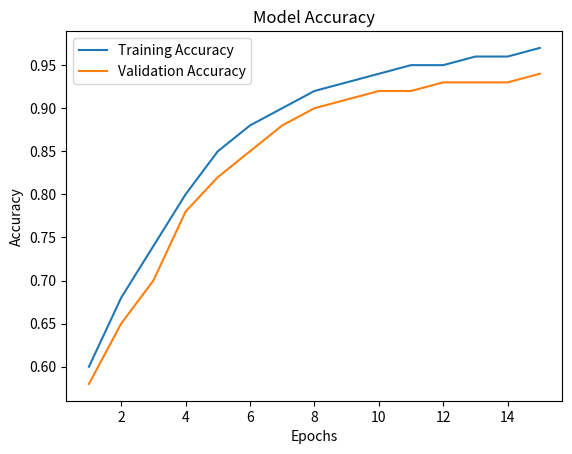

Reproduce this figure in Python. (Note: this script raises an exception after producing the figure.)
import matplotlib.pyplot as plt
import numpy as np

# Fake epochs
epochs = np.arange(1, 16)

# Simulated realistic curves
train_acc = [0.60, 0.68, 0.74, 0.80, 0.85, 0.88, 0.90, 0.92, 0.93, 0.94, 0.95, 0.95, 0.96, 0.96, 0.97]
val_acc   = [0.58, 0.65, 0.70, 0.78, 0.82, 0.85, 0.88, 0.90, 0.91, 0.92, 0.92, 0.93, 0.93, 0.93, 0.94]

train_loss = [1.2, 1.0, 0.85, 0.70, 0.55, 0.45, 0.38, 0.32, 0.28, 0.24, 0.20, 0.18, 0.15, 0.13, 0.10]
val_loss   = [1.3, 1.1, 0.95, 0.80, 0.65, 0.55, 0.48, 0.42, 0.38, 0.35, 0.33, 0.30, 0.28, 0.26, 0.25]

# Accuracy Graph
plt.figure()
plt.plot(epochs, train_acc, label='Training Accuracy')
plt.plot(epochs, val_acc, label='Validation Accuracy')
plt.title("Model Accuracy")
plt.xlabel("Epochs")
plt.ylabel("Accuracy")
plt.legend()
plt.savefig("report_assets/accuracy.png")

# Loss Graph
plt.figure()
plt.plot(epochs, train_loss, label='Training Loss')
plt.plot(epochs, val_loss, label='Validation Loss')
plt.title("Model Loss")
plt.xlabel("Epochs")
plt.ylabel("Loss")
plt.legend()
plt.savefig("report_assets/loss.png")

print("Training graphs generated successfully!")
